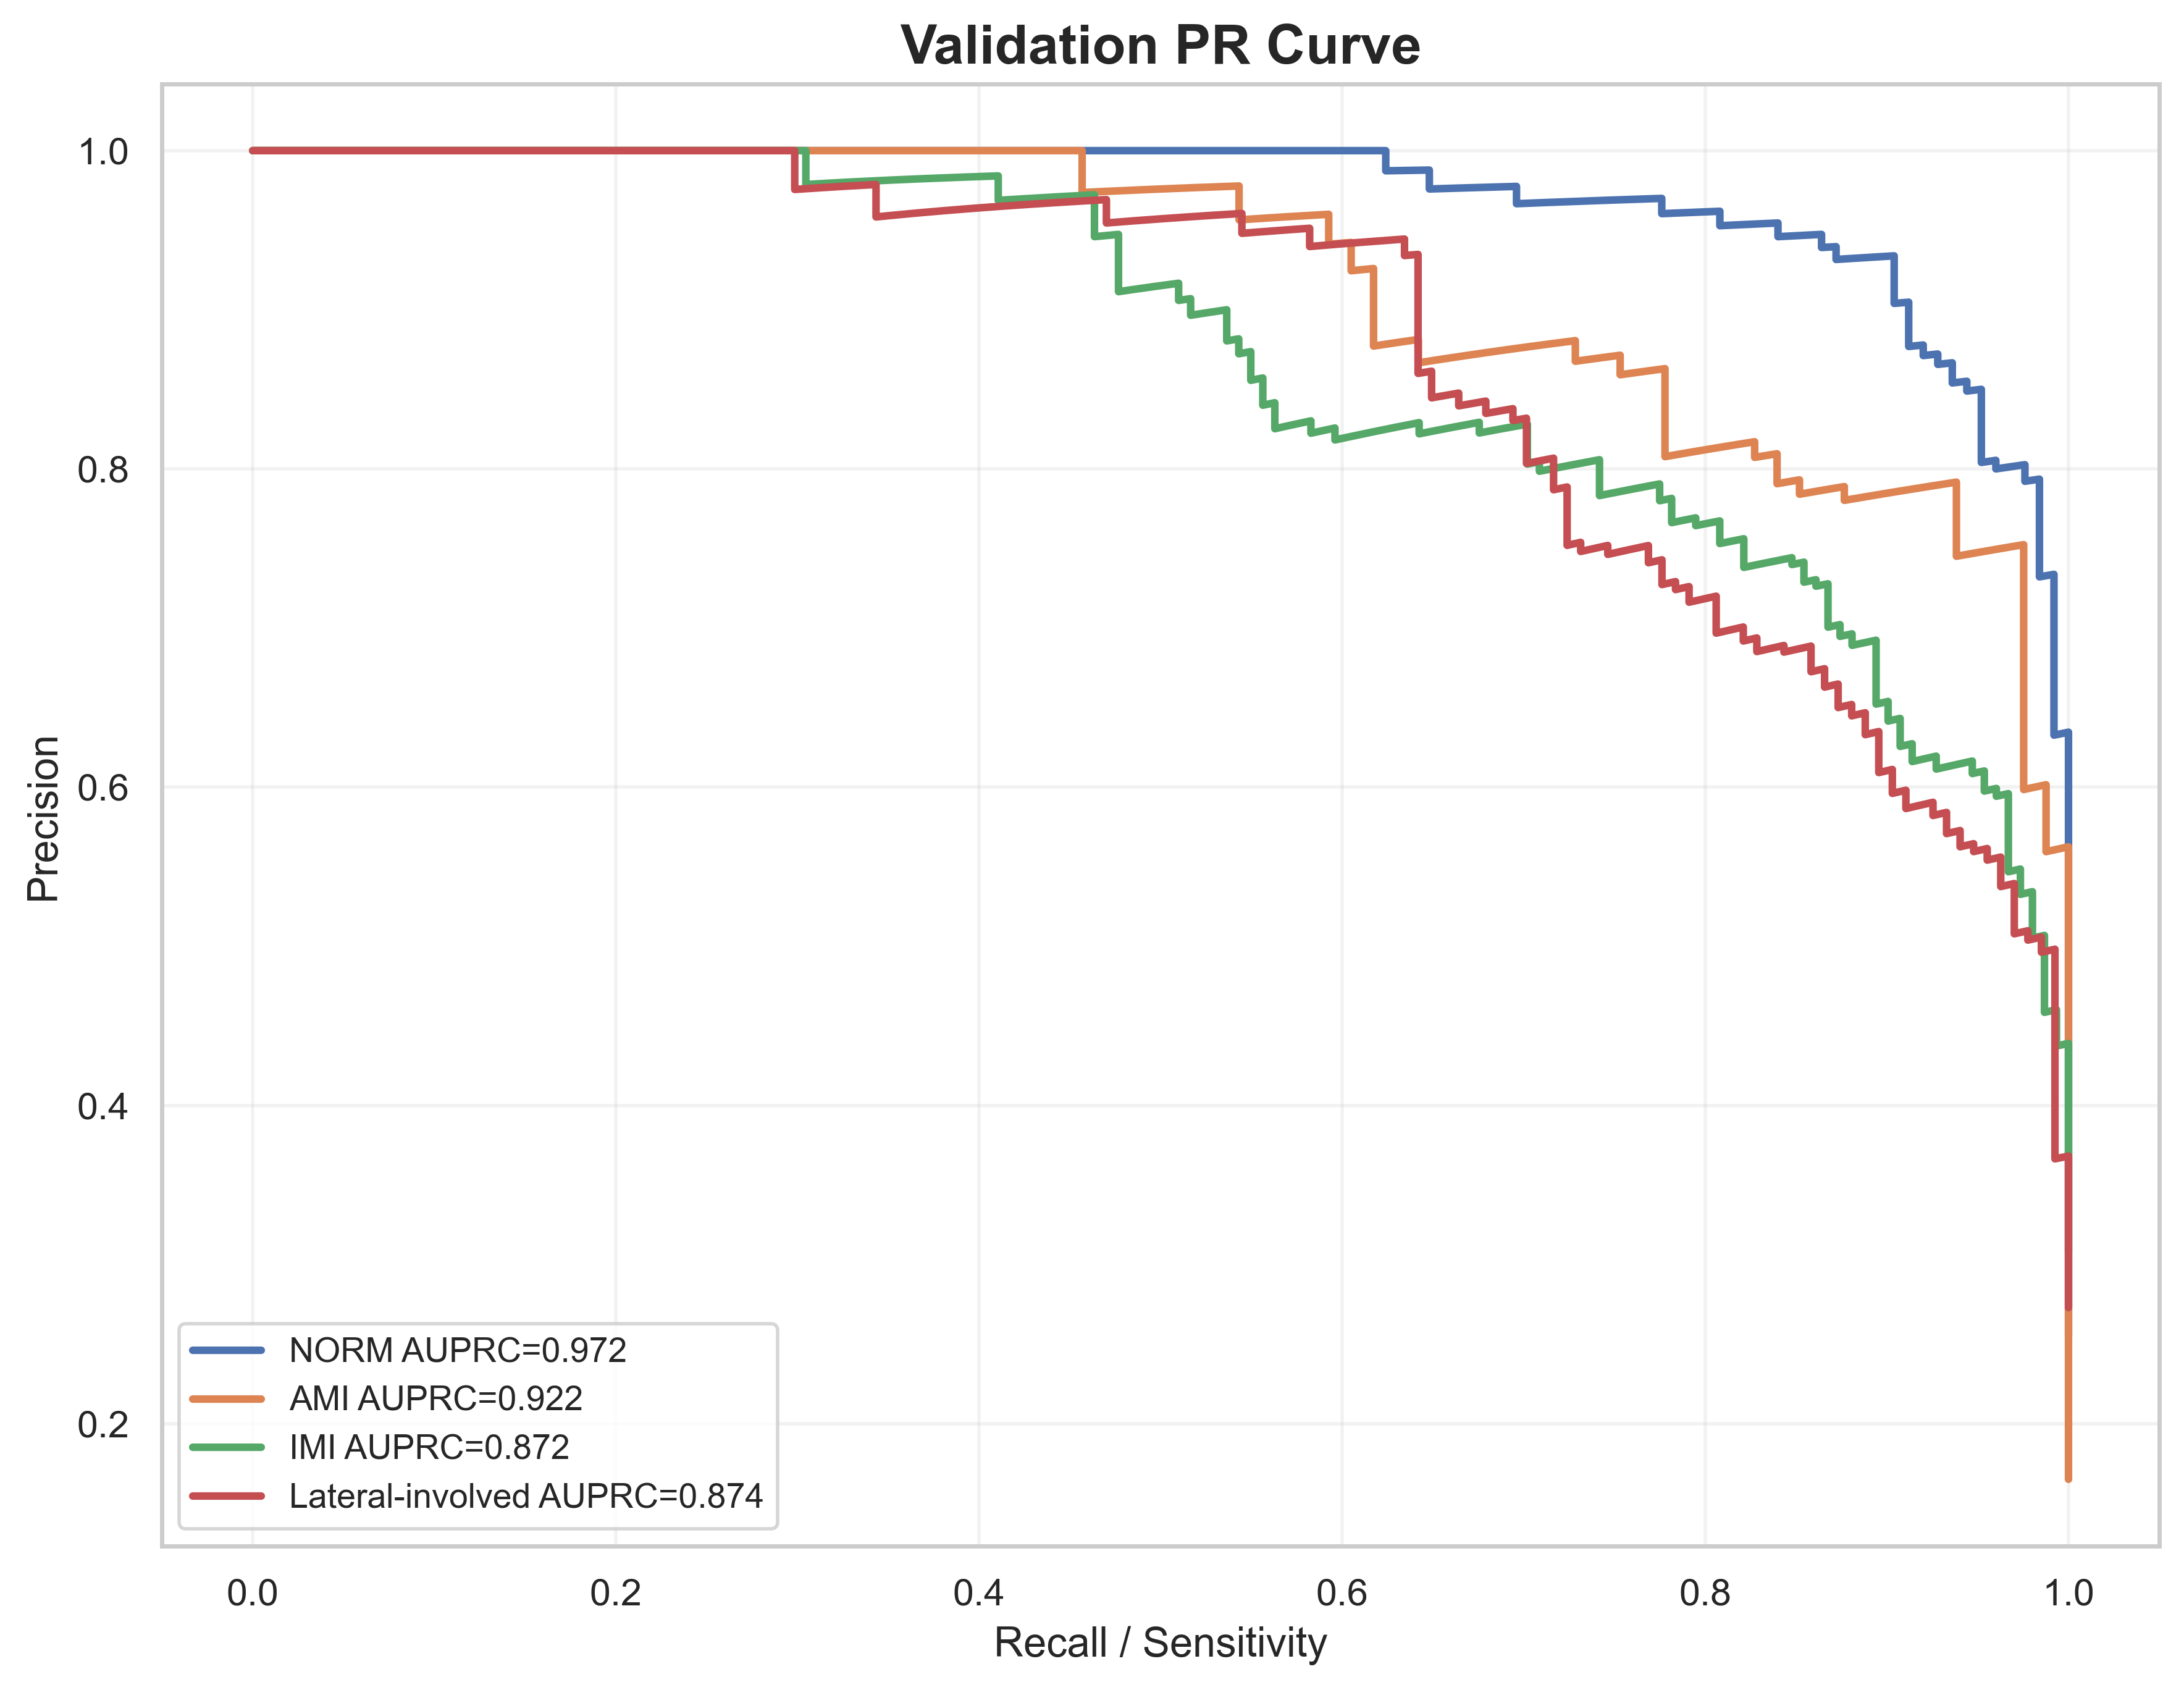

Source data for this figure (header and first rows):
label, recall, precision, auprc
NORM, 1.0, 0.2546, 0.9718
NORM, 1.0, 0.2551, 0.9718
NORM, 1.0, 0.2556, 0.9718
NORM, 1.0, 0.2561, 0.9718
NORM, 1.0, 0.2567, 0.9718
NORM, 1.0, 0.2572, 0.9718
NORM, 1.0, 0.2577, 0.9718
NORM, 1.0, 0.2583, 0.9718
NORM, 1.0, 0.2588, 0.9718
NORM, 1.0, 0.2593, 0.9718
NORM, 1.0, 0.2599, 0.9718
NORM, 1.0, 0.2604, 0.9718
NORM, 1.0, 0.261, 0.9718
NORM, 1.0, 0.2615, 0.9718
NORM, 1.0, 0.2621, 0.9718
NORM, 1.0, 0.2626, 0.9718
NORM, 1.0, 0.2632, 0.9718
NORM, 1.0, 0.2637, 0.9718
NORM, 1.0, 0.2643, 0.9718
NORM, 1.0, 0.2648, 0.9718
NORM, 1.0, 0.2654, 0.9718
NORM, 1.0, 0.266, 0.9718
NORM, 1.0, 0.2665, 0.9718
NORM, 1.0, 0.2671, 0.9718
NORM, 1.0, 0.2677, 0.9718
NORM, 1.0, 0.2682, 0.9718
NORM, 1.0, 0.2688, 0.9718
NORM, 1.0, 0.2694, 0.9718
NORM, 1.0, 0.27, 0.9718
NORM, 1.0, 0.2706, 0.9718
NORM, 1.0, 0.2711, 0.9718
NORM, 1.0, 0.2717, 0.9718
NORM, 1.0, 0.2723, 0.9718
NORM, 1.0, 0.2729, 0.9718
NORM, 1.0, 0.2735, 0.9718
NORM, 1.0, 0.2741, 0.9718
NORM, 1.0, 0.2747, 0.9718
NORM, 1.0, 0.2753, 0.9718
NORM, 1.0, 0.2759, 0.9718
NORM, 1.0, 0.2765, 0.9718
NORM, 1.0, 0.2772, 0.9718
NORM, 1.0, 0.2778, 0.9718
NORM, 1.0, 0.2784, 0.9718
NORM, 1.0, 0.279, 0.9718
NORM, 1.0, 0.2796, 0.9718
NORM, 1.0, 0.2803, 0.9718
NORM, 1.0, 0.2809, 0.9718
NORM, 1.0, 0.2815, 0.9718
NORM, 1.0, 0.2822, 0.9718
NORM, 1.0, 0.2828, 0.9718
NORM, 1.0, 0.2834, 0.9718
NORM, 1.0, 0.2841, 0.9718
NORM, 1.0, 0.2847, 0.9718
NORM, 1.0, 0.2854, 0.9718
NORM, 1.0, 0.286, 0.9718
NORM, 1.0, 0.2867, 0.9718
NORM, 1.0, 0.2874, 0.9718
NORM, 1.0, 0.288, 0.9718
NORM, 1.0, 0.2887, 0.9718
NORM, 1.0, 0.2894, 0.9718
... 1,908 more rows
